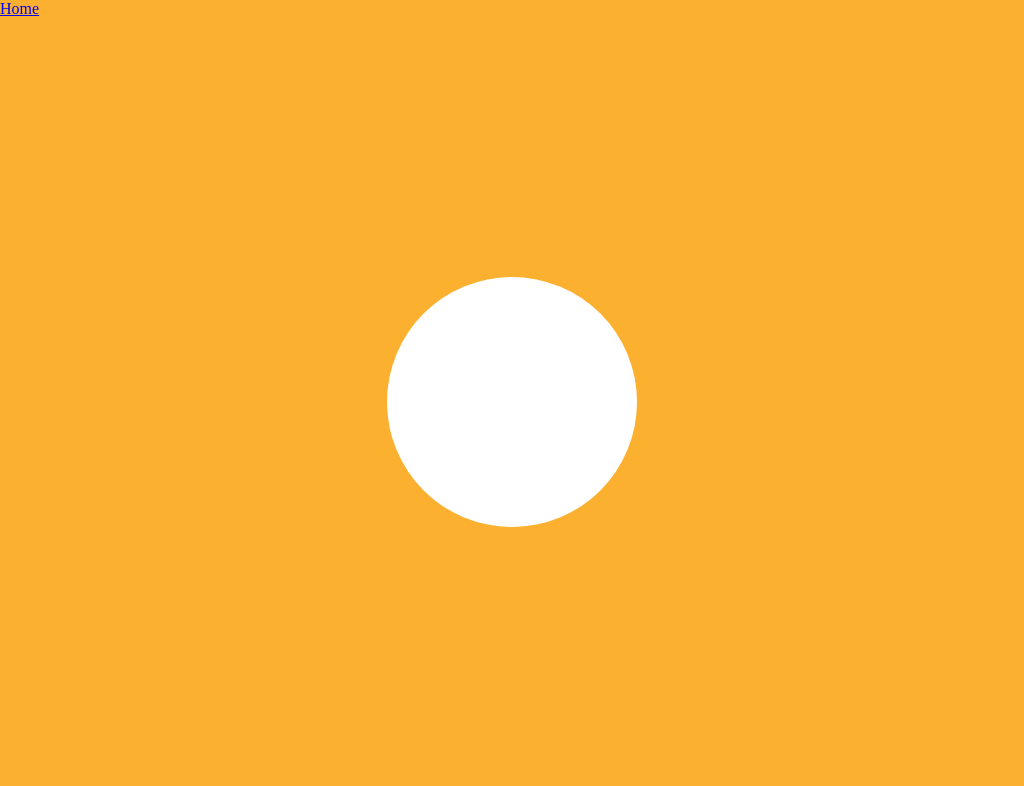

Write a web page that renders exactly this picture using CSS.

<!-- file: circle.html -->
<!DOCTYPE html>
<html lang="en">

<head>
    <meta charset="UTF-8">
    <meta name="viewport" content="width=device-width, initial-scale=1.0">
    <meta http-equiv="X-UA-Compatible" content="ie=edge">
    <title>Circle</title>
    <link rel="stylesheet" href="circle.css">
</head>

<body>
    <a href="../index.html">Home</a>
    <div class="container">
        <div class="circle"></div>
    </div>
</body>

</html>

/* file: circle.css */
body {
  padding: 0;
  margin: 0;
  background-color: #fbb12f;
}
.container {
  height: 100vh;
  width: 100vw;
  display: flex;
  align-items: center;
  justify-content: center;
}
.circle {
  background-color: white;
  height: 250px;
  width: 250px;
  border-radius: 50%;
}
